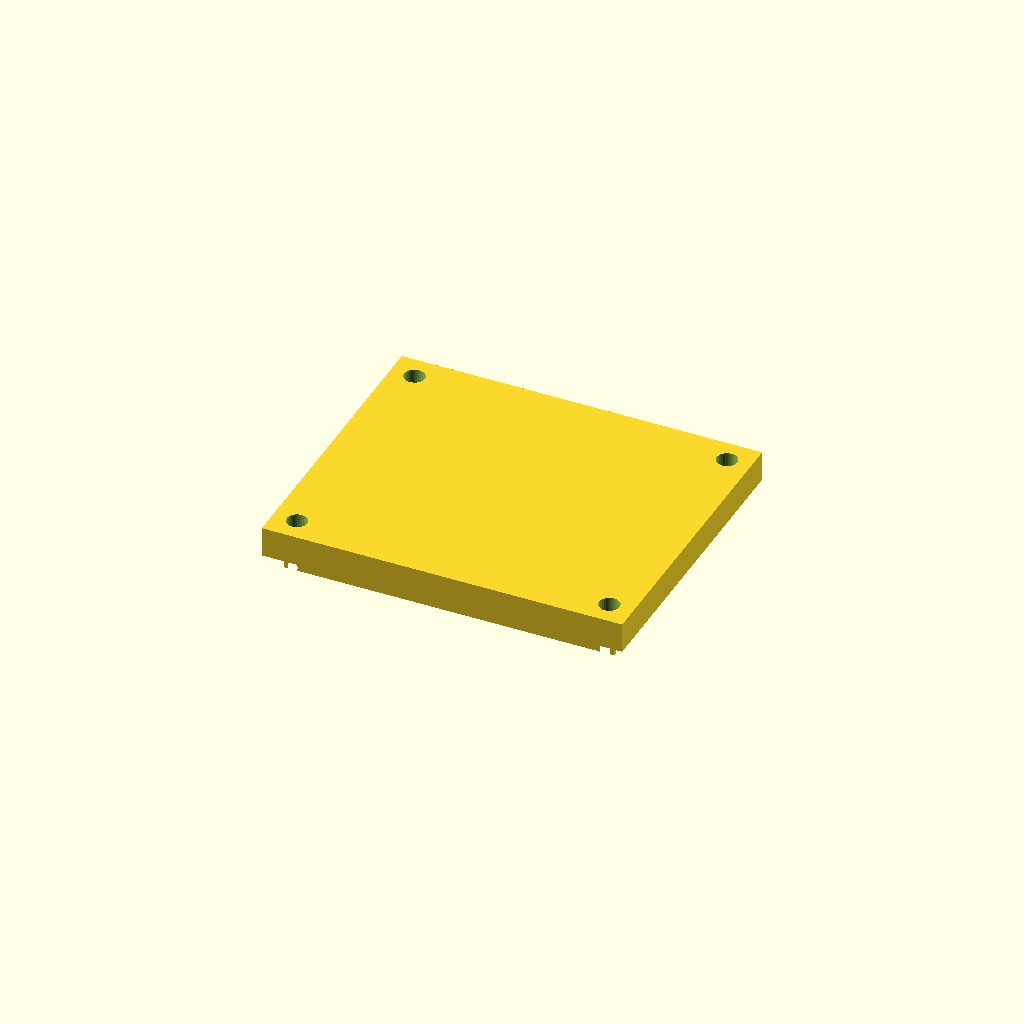
Cell 1: the model at its default parameters.
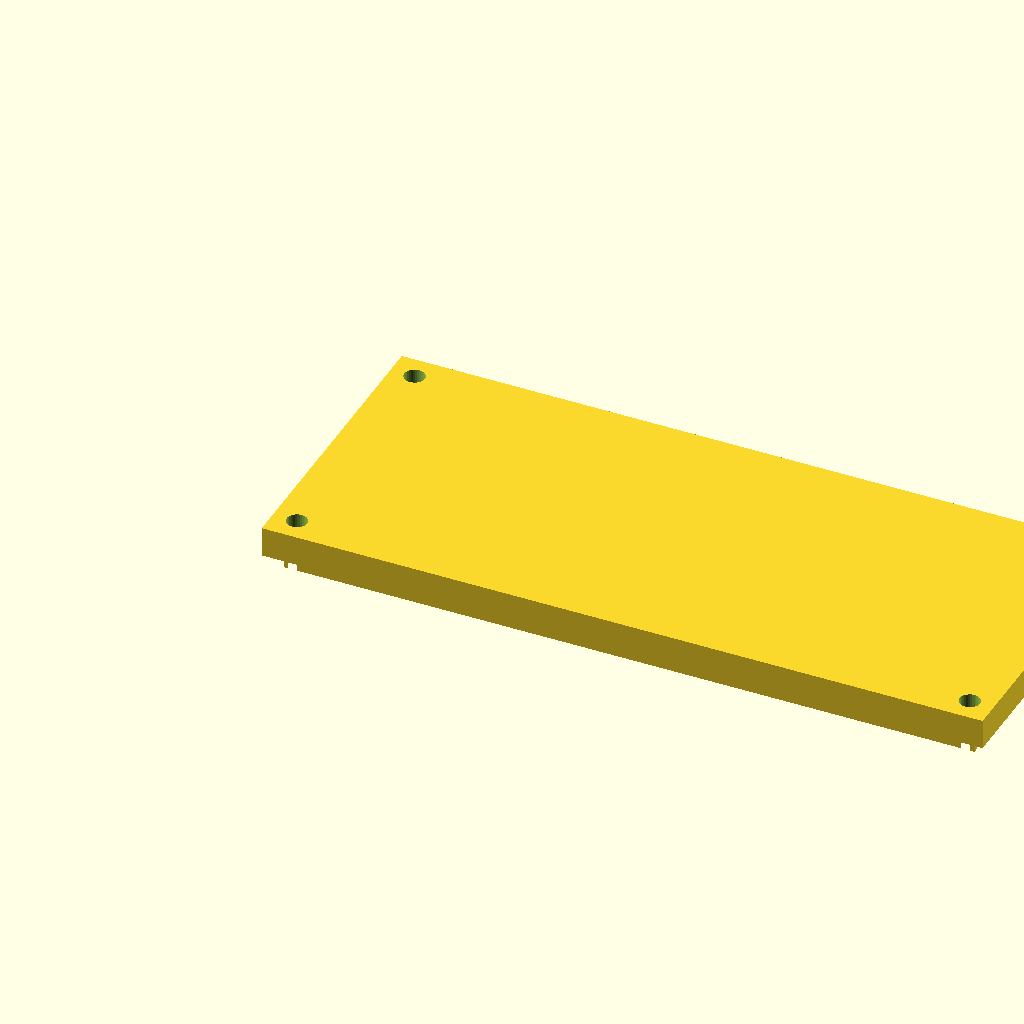
Cell 2: the same model with length = 120.
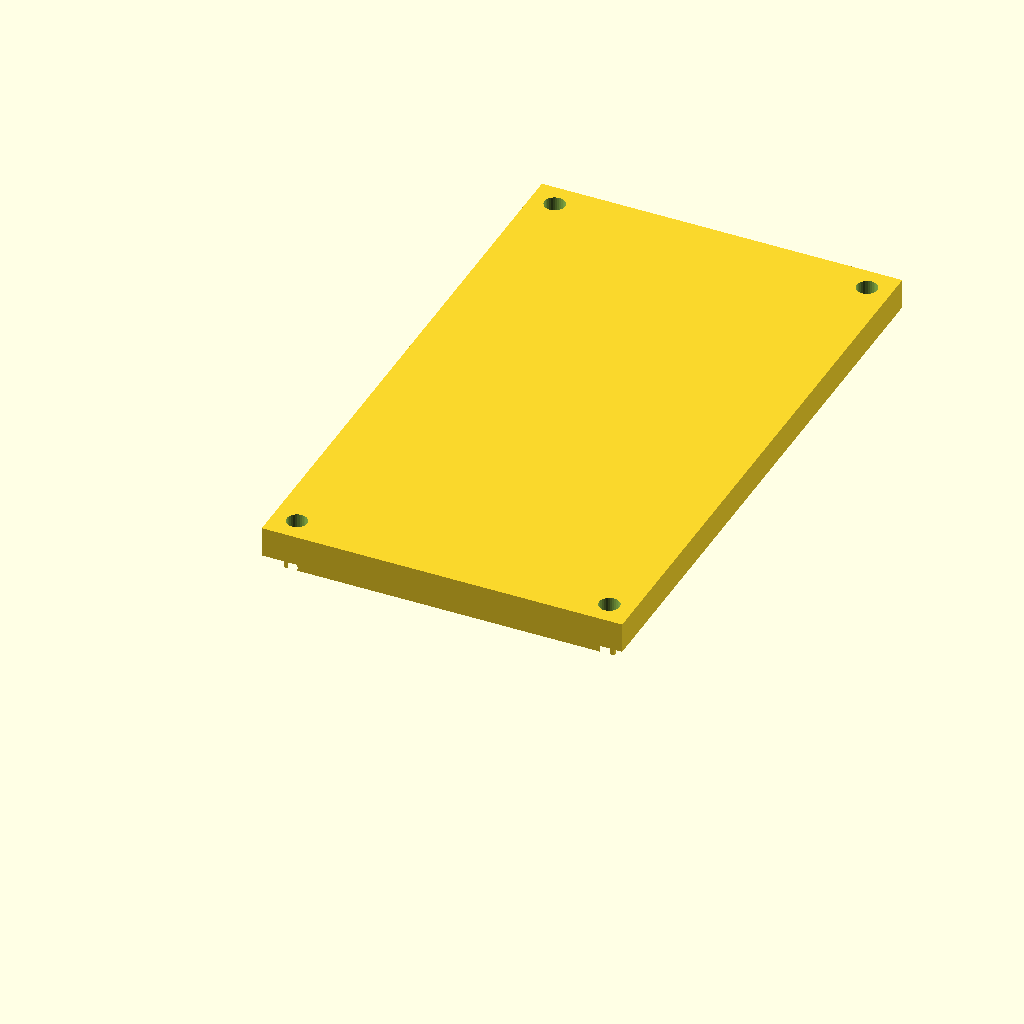
Cell 3 — width set to 100, the other parameters unchanged.
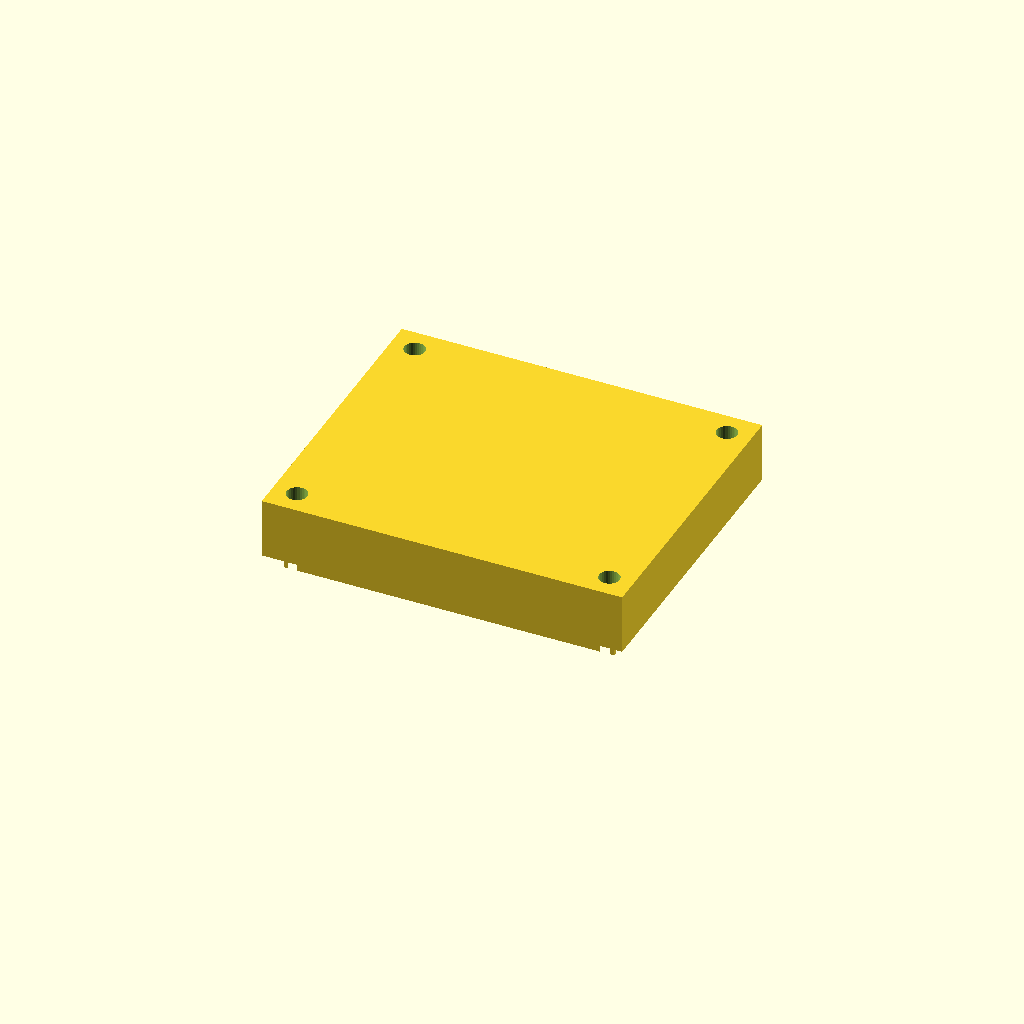
Cell 4: the same model with plate_t = 10.
One fixed orthographic camera (rotation 55°, 0°, 25°; colour scheme Cornfield) for every cell.
OpenSCAD source file optional_data/data/gen2/lids/part_0001.scad:
$fn = 32;

// ----------------------------------------------------------------------
// Enclosure lid: 60 x 50 x 5 mm, 4 bolt holes
// ----------------------------------------------------------------------

// --- parameters (mm) ---
length = 60;              // lid length, X
width = 50;               // lid width, Y
plate_t = 5;              // lid plate thickness
bolt_d = 3.4;             // bolt clearance
boss_lip = 4;             // bolt hole inset from the corner
sink = 1;                 // overlap of the lip and ribs into the plate
lip_h = 4;                // lip height below the plate
lip_wall = 2.5;           // lip wall thickness

module plate() {
  cube([length, width, plate_t]);
  /* lip that drops into the housing opening, sunk into the plate */
  translate([lip_wall, lip_wall, -lip_h + sink]) cube([length - 2 * lip_wall, width - 2 * lip_wall, lip_h]);
}

difference() {
  plate();
  /* bolt pattern matching the corner bosses */
  for (sx = [0, 1]) for (sy = [0, 1])
    translate([sx * (length - 2 * boss_lip) + boss_lip, sy * (width - 2 * boss_lip) + boss_lip, -lip_h - 1])
      cylinder(h = plate_t + lip_h + 2, d = bolt_d);
}
Parameter table extracted from the source (name, type, default, range or options):
length: number, default 60
width: number, default 50
plate_t: number, default 5
bolt_d: number, default 3.4
boss_lip: number, default 4
sink: number, default 1
lip_h: number, default 4
lip_wall: number, default 2.5
